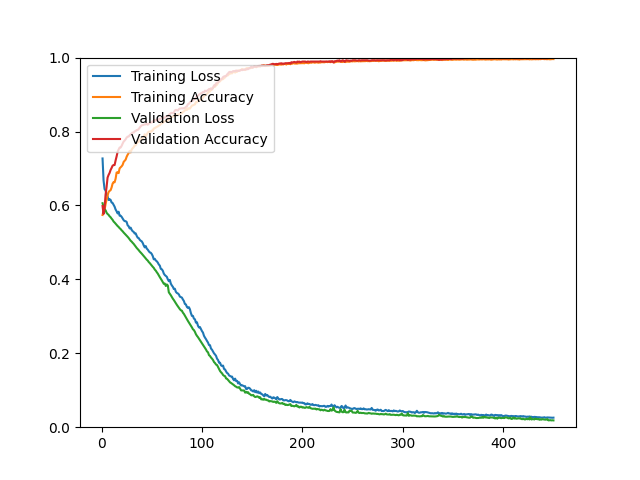

Source data for this figure (header and first rows):
epoch, loss, acc, val_loss, val_acc
1, 0.7271, 0.5742, 0.6060, 0.5984
2, 0.6679, 0.5850, 0.5965, 0.5769
3, 0.6443, 0.5876, 0.5883, 0.5930
4, 0.6403, 0.6032, 0.5871, 0.6288
5, 0.6312, 0.6158, 0.5803, 0.6494
6, 0.6245, 0.6266, 0.5769, 0.6753
7, 0.6147, 0.6361, 0.5746, 0.6825
8, 0.6168, 0.6394, 0.5707, 0.6878
9, 0.6151, 0.6411, 0.5682, 0.6959
10, 0.6079, 0.6484, 0.5643, 0.7013
11, 0.6067, 0.6589, 0.5611, 0.7075
12, 0.6018, 0.6632, 0.5565, 0.7093
13, 0.5967, 0.6626, 0.5538, 0.7093
14, 0.5890, 0.6722, 0.5505, 0.7218
15, 0.5842, 0.6889, 0.5476, 0.7326
16, 0.5784, 0.6899, 0.5443, 0.7451
17, 0.5829, 0.6875, 0.5418, 0.7513
18, 0.5722, 0.7004, 0.5385, 0.7567
19, 0.5723, 0.7030, 0.5361, 0.7567
20, 0.5692, 0.7059, 0.5327, 0.7612
21, 0.5647, 0.7097, 0.5301, 0.7674
22, 0.5603, 0.7177, 0.5267, 0.7728
23, 0.5576, 0.7209, 0.5239, 0.7755
24, 0.5574, 0.7239, 0.5209, 0.7791
25, 0.5553, 0.7318, 0.5183, 0.7835
26, 0.5462, 0.7372, 0.5151, 0.7862
27, 0.5437, 0.7416, 0.5119, 0.7862
28, 0.5377, 0.7475, 0.5082, 0.7898
29, 0.5400, 0.7435, 0.5045, 0.7925
30, 0.5339, 0.7513, 0.5021, 0.7952
31, 0.5302, 0.7549, 0.4988, 0.7970
32, 0.5284, 0.7574, 0.4960, 0.7970
33, 0.5241, 0.7626, 0.4921, 0.8005
34, 0.5244, 0.7629, 0.4887, 0.8014
35, 0.5178, 0.7677, 0.4850, 0.8041
36, 0.5127, 0.7718, 0.4822, 0.8041
37, 0.5117, 0.7721, 0.4790, 0.8068
38, 0.5072, 0.7781, 0.4754, 0.8104
39, 0.5046, 0.7795, 0.4727, 0.8140
40, 0.5029, 0.7818, 0.4696, 0.8166
41, 0.4985, 0.7813, 0.4665, 0.8175
42, 0.4918, 0.7870, 0.4633, 0.8184
43, 0.4866, 0.7926, 0.4599, 0.8193
44, 0.4900, 0.7861, 0.4566, 0.8193
45, 0.4833, 0.7918, 0.4533, 0.8211
46, 0.4805, 0.7969, 0.4508, 0.8184
47, 0.4764, 0.7998, 0.4468, 0.8211
48, 0.4730, 0.7997, 0.4441, 0.8229
49, 0.4720, 0.7988, 0.4406, 0.8238
50, 0.4686, 0.8025, 0.4372, 0.8247
51, 0.4630, 0.8022, 0.4340, 0.8274
52, 0.4542, 0.8083, 0.4311, 0.8292
53, 0.4556, 0.8094, 0.4265, 0.8318
54, 0.4511, 0.8109, 0.4236, 0.8292
55, 0.4489, 0.8121, 0.4193, 0.8309
56, 0.4454, 0.8139, 0.4156, 0.8327
57, 0.4403, 0.8161, 0.4106, 0.8318
58, 0.4373, 0.8173, 0.4061, 0.8345
59, 0.4284, 0.8207, 0.4019, 0.8345
60, 0.4273, 0.8222, 0.3973, 0.8354
... 390 more rows
